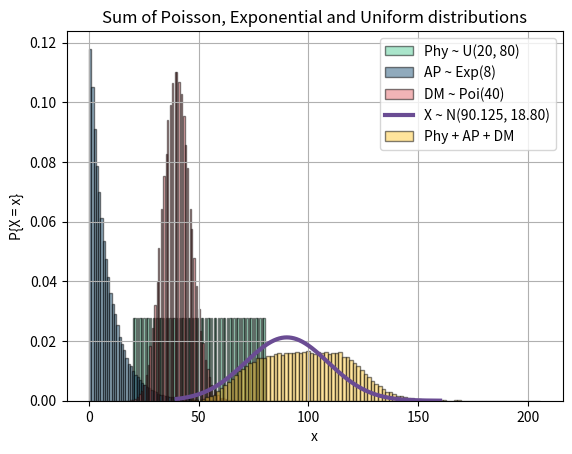

Reproduce this figure in Python.
import numpy as np
import matplotlib.pyplot as plt 

green = '#57cc99'
blue = '#22577a'
red = '#e56b6f'
yellow = '#ffca3a'
purple = '#6a4c93'

line_thickness = 3

l, r = 20, 80 + 1
repetition = 2000

size = (r - l) * repetition

physics = []
for x in range(l, r):
    for t in range(repetition):
        physics.append(x)

plt.hist(physics, 101, density=True, color=green, label="Phy ~ U({}, {})".format(l, r - 1), alpha=0.5, edgecolor='black')

lamb = 8
ap = np.random.exponential(lamb, size=size)
plt.hist(ap, 101, density=True, color=blue, label="AP ~ Exp({})".format(lamb), alpha=0.5, edgecolor='black')

lamb = 40
dm = np.random.poisson(lamb, size=size)
plt.hist(dm, 101, density=True, color=red, label="DM ~ Poi({})".format(lamb), alpha=0.5, edgecolor='black')

plt.title("Poisson, Exponential and Uniform distributions")
plt.xlabel("x")
plt.ylabel("P{X = x}")
plt.legend()
plt.grid(True)
plt.show()

mu = 90.125
sigma = 18.8
x = np.arange(40, 160, 0.01)
y = 1 / (sigma * np.sqrt(2 * np.pi)) * np.exp(- (x - mu)**2 / (2 * sigma**2))
plt.plot(x, y, color=purple, label="X ~ N({}, {:.2f})".format(mu, sigma), linewidth=line_thickness)
plt.hist(np.sum([physics, ap, dm], axis=0), 100, density=True, color=yellow, label="Phy + AP + DM", alpha=0.5, edgecolor='black')

plt.title("Sum of Poisson, Exponential and Uniform distributions")
plt.xlabel("x")
plt.ylabel("P{X = x}")
plt.legend()
plt.grid(True)
plt.show()
